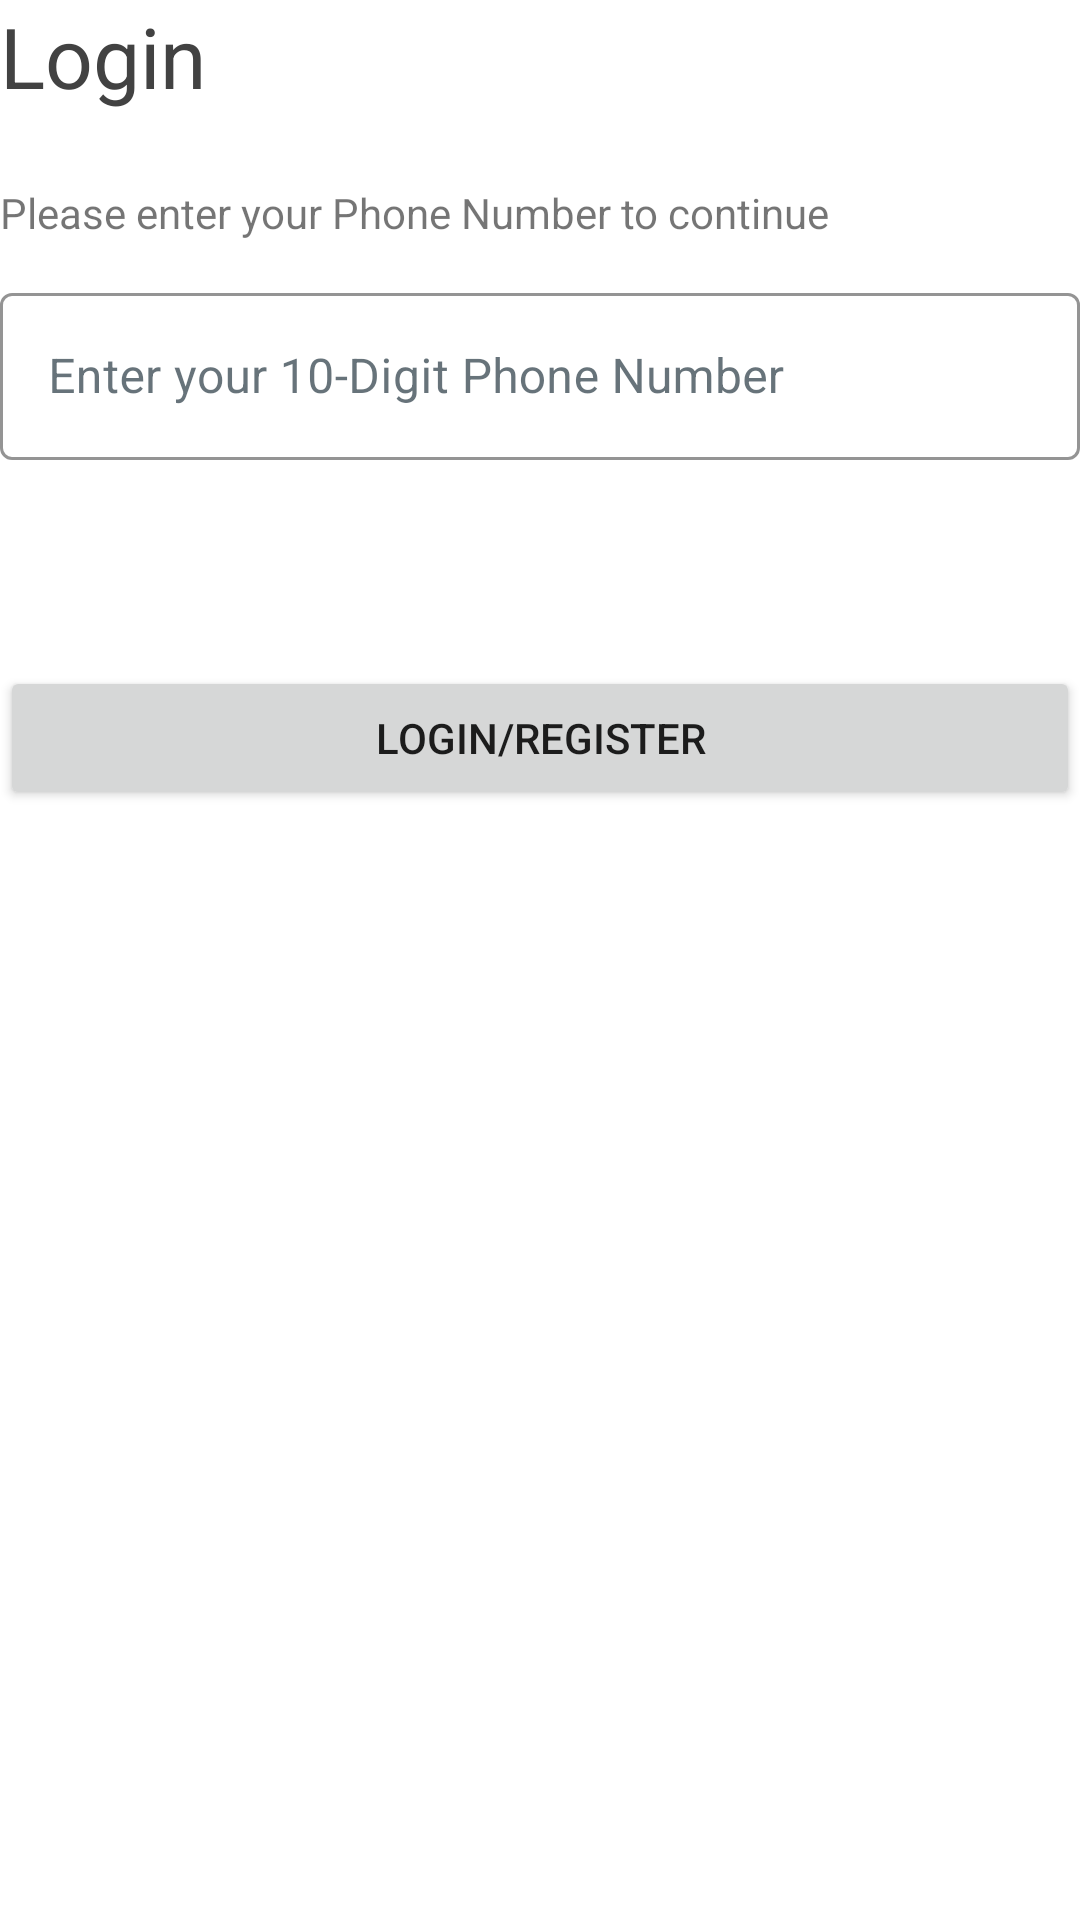

This screen was rendered from an Android layout file. Write that file and the resources it references.
<!-- AndroidManifest.xml: application theme AppTheme -->
<!-- res/layout/fragment_login_dialog.xml -->
<?xml version="1.0" encoding="utf-8"?>
<FrameLayout xmlns:android="http://schemas.android.com/apk/res/android"
    xmlns:app="http://schemas.android.com/apk/res-auto"
    android:id="@+id/list"
    android:layout_width="match_parent"
    android:layout_height="match_parent">

    <androidx.constraintlayout.widget.ConstraintLayout
        android:layout_width="match_parent"
        android:layout_height="270dp"
        android:padding="@dimen/activity_margin">

        <TextView
            android:id="@+id/title"
            android:layout_width="wrap_content"
            android:layout_height="wrap_content"
            android:text="@string/title_login"
            android:textColor="@color/gray_800"
            android:textSize="28sp"
            app:layout_constraintStart_toStartOf="parent"
            app:layout_constraintTop_toTopOf="parent" />

        <TextView
            android:id="@+id/subtitle"
            android:layout_width="wrap_content"
            android:layout_height="wrap_content"
            android:layout_marginTop="24dp"
            android:text="@string/label_login_subtitle"
            android:textSize="14sp"
            app:layout_constraintStart_toStartOf="parent"
            app:layout_constraintTop_toBottomOf="@+id/title" />

        <com.google.android.material.textfield.TextInputLayout
            android:id="@+id/til_phone_name"
            android:layout_width="match_parent"
            android:layout_height="wrap_content"
            android:layout_marginTop="12dp"
            app:layout_constraintStart_toStartOf="parent"
            app:layout_constraintTop_toBottomOf="@+id/subtitle"
            app:layout_constraintVertical_chainStyle="packed">

            <com.google.android.material.textfield.TextInputEditText
                android:id="@+id/phone_number"
                android:layout_width="match_parent"
                android:layout_height="wrap_content"
                android:hint="@string/prompt_phone_number"
                android:inputType="number"
                android:maxLength="10" />

        </com.google.android.material.textfield.TextInputLayout>

        <Button
            android:id="@+id/login"
            android:layout_width="match_parent"
            android:layout_height="48dp"
            android:insetTop="0dp"
            android:insetBottom="0dp"
            android:text="@string/action_login_register"
            app:layout_constraintBottom_toBottomOf="parent" />

    </androidx.constraintlayout.widget.ConstraintLayout>

</FrameLayout>
<!-- resources referenced by this layout -->
<resources>
  <color name="gray_800">#424242</color>
  <string name="action_login_register">Login/Register</string>
  <string name="label_login_subtitle">Please enter your Phone Number to continue</string>
  <string name="prompt_phone_number">Enter your 10-Digit Phone Number</string>
  <string name="title_login">Login</string>
  <style name="AppTheme" parent="Theme.MaterialComponents.Light.NoActionBar">
          
          <item name="colorPrimary">@color/colorPrimary</item>
          <item name="colorPrimaryDark">@color/colorPrimaryDark</item>
          <item name="colorAccent">@color/colorAccent</item>
          <item name="android:statusBarColor">@color/screen_background</item>
          <item name="textInputStyle">@style/Widget.TextInputLayout.OutlinedBox</item>
          <item name="editTextStyle">@style/AppTheme.EditText</item>
          <item name="shapeAppearanceLargeComponent">@style/CustomShapeAppearanceBottomSheetDialog</item>
      </style>
  <color name="colorPrimary">@color/green_500</color>
  <color name="colorPrimaryDark">@color/white</color>
  <color name="colorAccent">@color/header</color>
  <color name="screen_background">#f3f4f7</color>
  <style name="Widget.TextInputLayout.OutlinedBox" parent="Widget.MaterialComponents.TextInputLayout.OutlinedBox">
          <item name="boxStrokeWidth">1dp</item>
          <item name="boxStrokeColor">#B3263742</item>
          <item name="hintTextColor">#B3263742</item>
          <item name="boxBackgroundColor">@android:color/white</item>
          <item name="android:textColorHint">#B3263742</item>
          <item name="hintEnabled">true</item>
          <item name="android:textColor">@android:color/black</item>
      </style>
  <style name="AppTheme.EditText" parent="@android:style/Widget.EditText">
          <item name="android:textColor">#263742</item>
          <item name="android:textCursorDrawable">@android:color/black</item>
      </style>
  <style name="CustomShapeAppearanceBottomSheetDialog" parent="">
          <item name="cornerFamily">rounded</item>
          <item name="cornerSizeTopRight">20dp</item>
          <item name="cornerSizeTopLeft">20dp</item>
      </style>
  <color name="green_500">#4CAF50</color>
  <color name="white">@android:color/white</color>
  <color name="header">#303F9F</color>
</resources>
